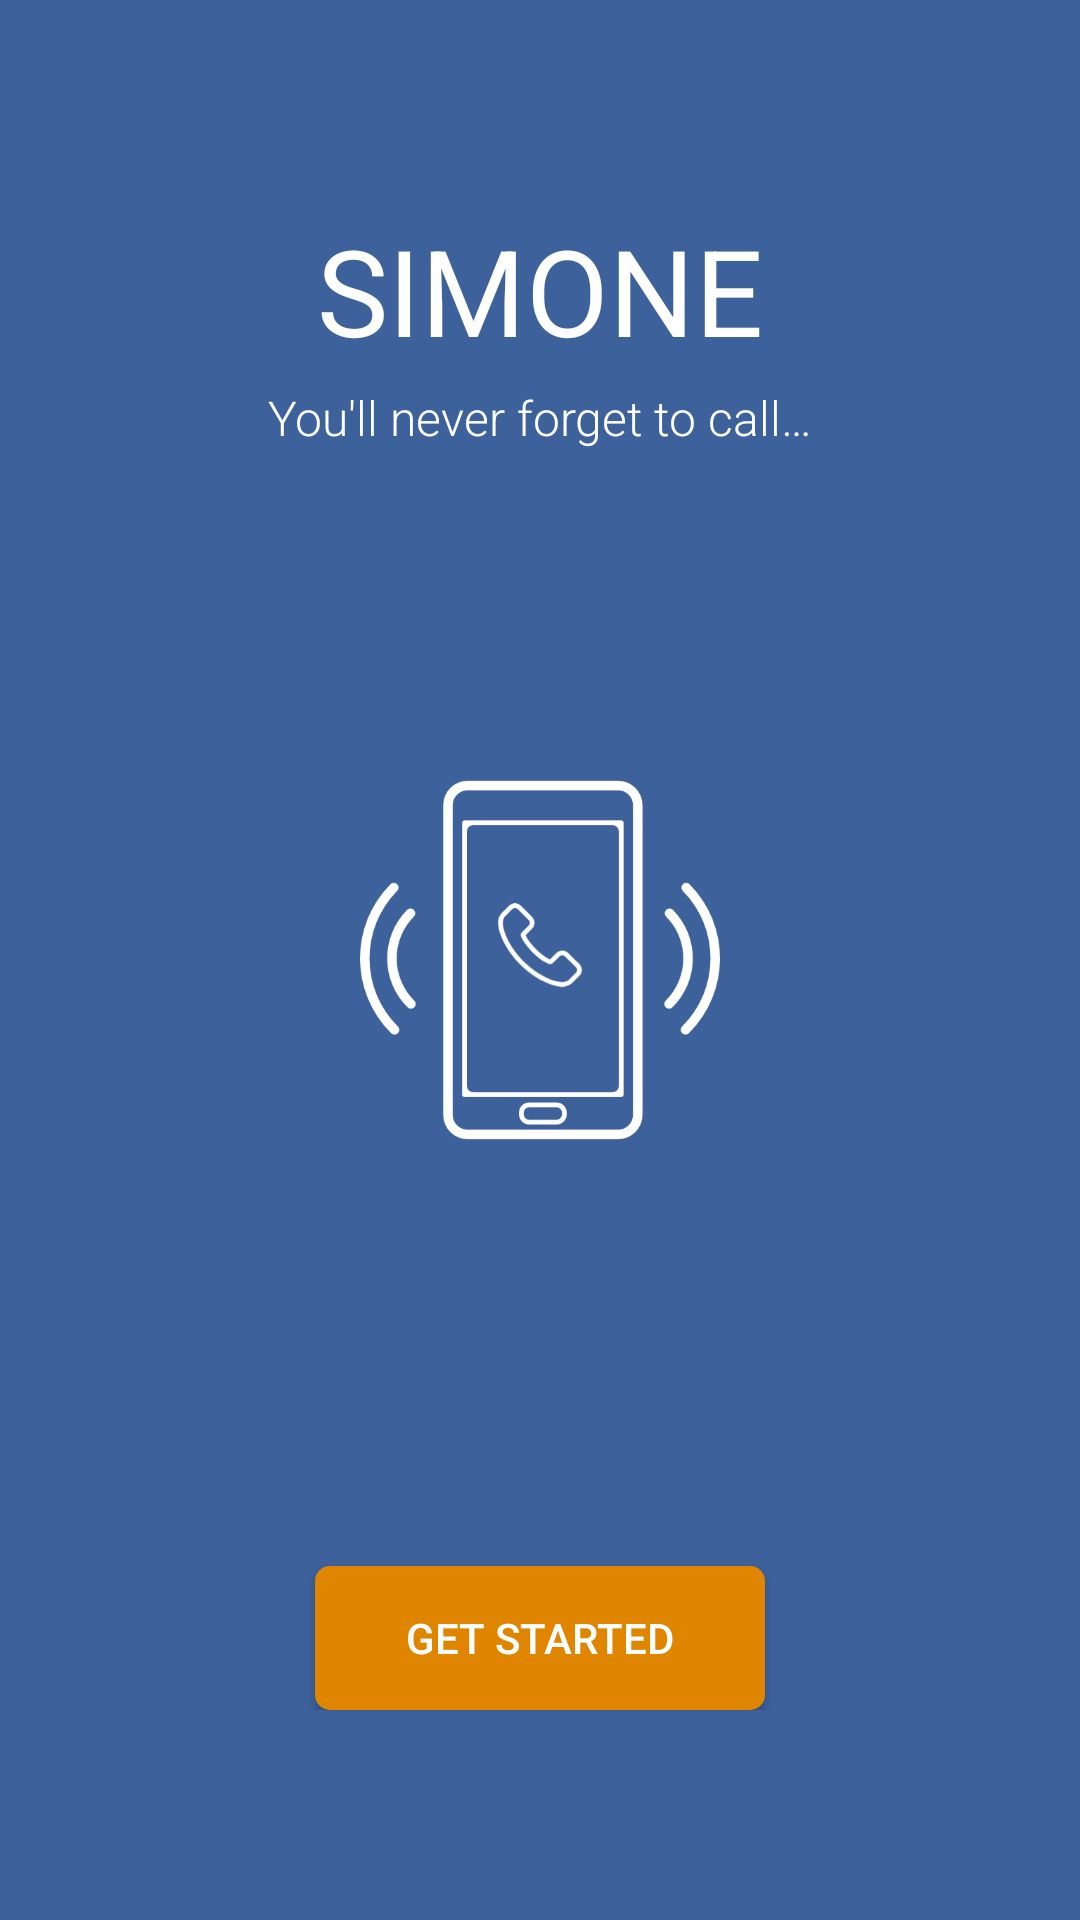

The Android layout XML behind this screen, and the referenced resources:
<!-- AndroidManifest.xml: activity theme NoActionBar -->
<!-- res/layout/activity_welcome.xml -->
<?xml version="1.0" encoding="utf-8"?>
<layout xmlns:android="http://schemas.android.com/apk/res/android"
    xmlns:app="http://schemas.android.com/apk/res-auto"
    xmlns:tools="http://schemas.android.com/tools">

    <RelativeLayout
        android:layout_width="match_parent"
        android:layout_height="match_parent"
        android:paddingBottom="@dimen/launcher_vertical_padding"
        android:paddingLeft="@dimen/launcher_horizontal_padding"
        android:paddingRight="@dimen/launcher_horizontal_padding"
        android:paddingTop="@dimen/launcher_vertical_padding"
        tools:context="ng.com.tinweb.www.simone20.WelcomeActivity">

        <TextView
            android:id="@+id/app_title"
            android:layout_width="wrap_content"
            android:layout_height="wrap_content"
            android:layout_centerHorizontal="true"
            android:text="@string/app_name"
            android:textAllCaps="true"
            android:textSize="40sp"
            app:font="@{`AppName`}" />

        <TextView
            android:layout_width="wrap_content"
            android:layout_height="wrap_content"
            android:layout_below="@id/app_title"
            android:layout_centerHorizontal="true"
            android:layout_marginTop="5dp"
            android:fontFamily="sans-serif-light"
            android:text="@string/app_slogan"
            android:textSize="16sp" />

        <ImageView
            android:id="@+id/logo"
            android:layout_width="120dp"
            android:layout_height="120dp"
            android:layout_centerInParent="true"
            android:contentDescription="@string/logo_description"
            android:src="@drawable/icon_blue" />

        <Button
            android:layout_width="150dp"
            android:layout_height="wrap_content"
            android:layout_alignParentBottom="true"
            android:layout_centerHorizontal="true"
            android:background="@drawable/launcher_button"
            android:text="@string/get_started" />
    </RelativeLayout>

</layout>
<!-- resources referenced by this layout -->
<resources>
  <dimen name="launcher_horizontal_padding">16dp</dimen>
  <dimen name="launcher_vertical_padding">70dp</dimen>
  <!-- drawable icon_blue: png bitmap (drawable, 29858 bytes) -->
  <!-- drawable launcher_button (drawable) -->
  <?xml version="1.0" encoding="utf-8"?>
  <selector xmlns:android="http://schemas.android.com/apk/res/android">
      <item android:state_pressed="false">
          <shape android:shape="rectangle">
              
              <solid android:color="@color/colorAccent"/>
              
              <corners android:radius="5dp"/>
          </shape>
      </item>
      <item android:state_pressed="true">
          <shape android:shape="rectangle">
              
              <solid android:color="@color/colorAccentDark"/>
              
              <corners android:radius="5dp"/>
          </shape>
      </item>
  </selector>
  <string name="app_name">SimOne</string>
  <string name="app_slogan">You\'ll never forget to call…</string>
  <string name="get_started">Get Started</string>
  <string name="logo_description">Launcher activity logo</string>
  <style name="NoActionBar" parent="AppTheme">
          <item name="windowActionBar">false</item>
          <item name="windowNoTitle">true</item>
          <item name="android:windowBackground">@color/colorPrimary</item>
          <item name="android:textColor">@color/white</item>
      </style>
  <color name="colorAccent">#DF8500</color>
  <color name="colorAccentDark">#F25E38</color>
  <style name="AppTheme" parent="Theme.AppCompat.Light.DarkActionBar">
          
          <item name="colorPrimary">@color/colorPrimary</item>
          <item name="colorPrimaryDark">@color/colorPrimaryDark</item>
          <item name="colorAccent">@color/colorAccent</item>
      </style>
  <color name="colorPrimary">#3D619B</color>
  <color name="white">#FFFFFF</color>
  <color name="colorPrimaryDark">#304D7C</color>
</resources>
